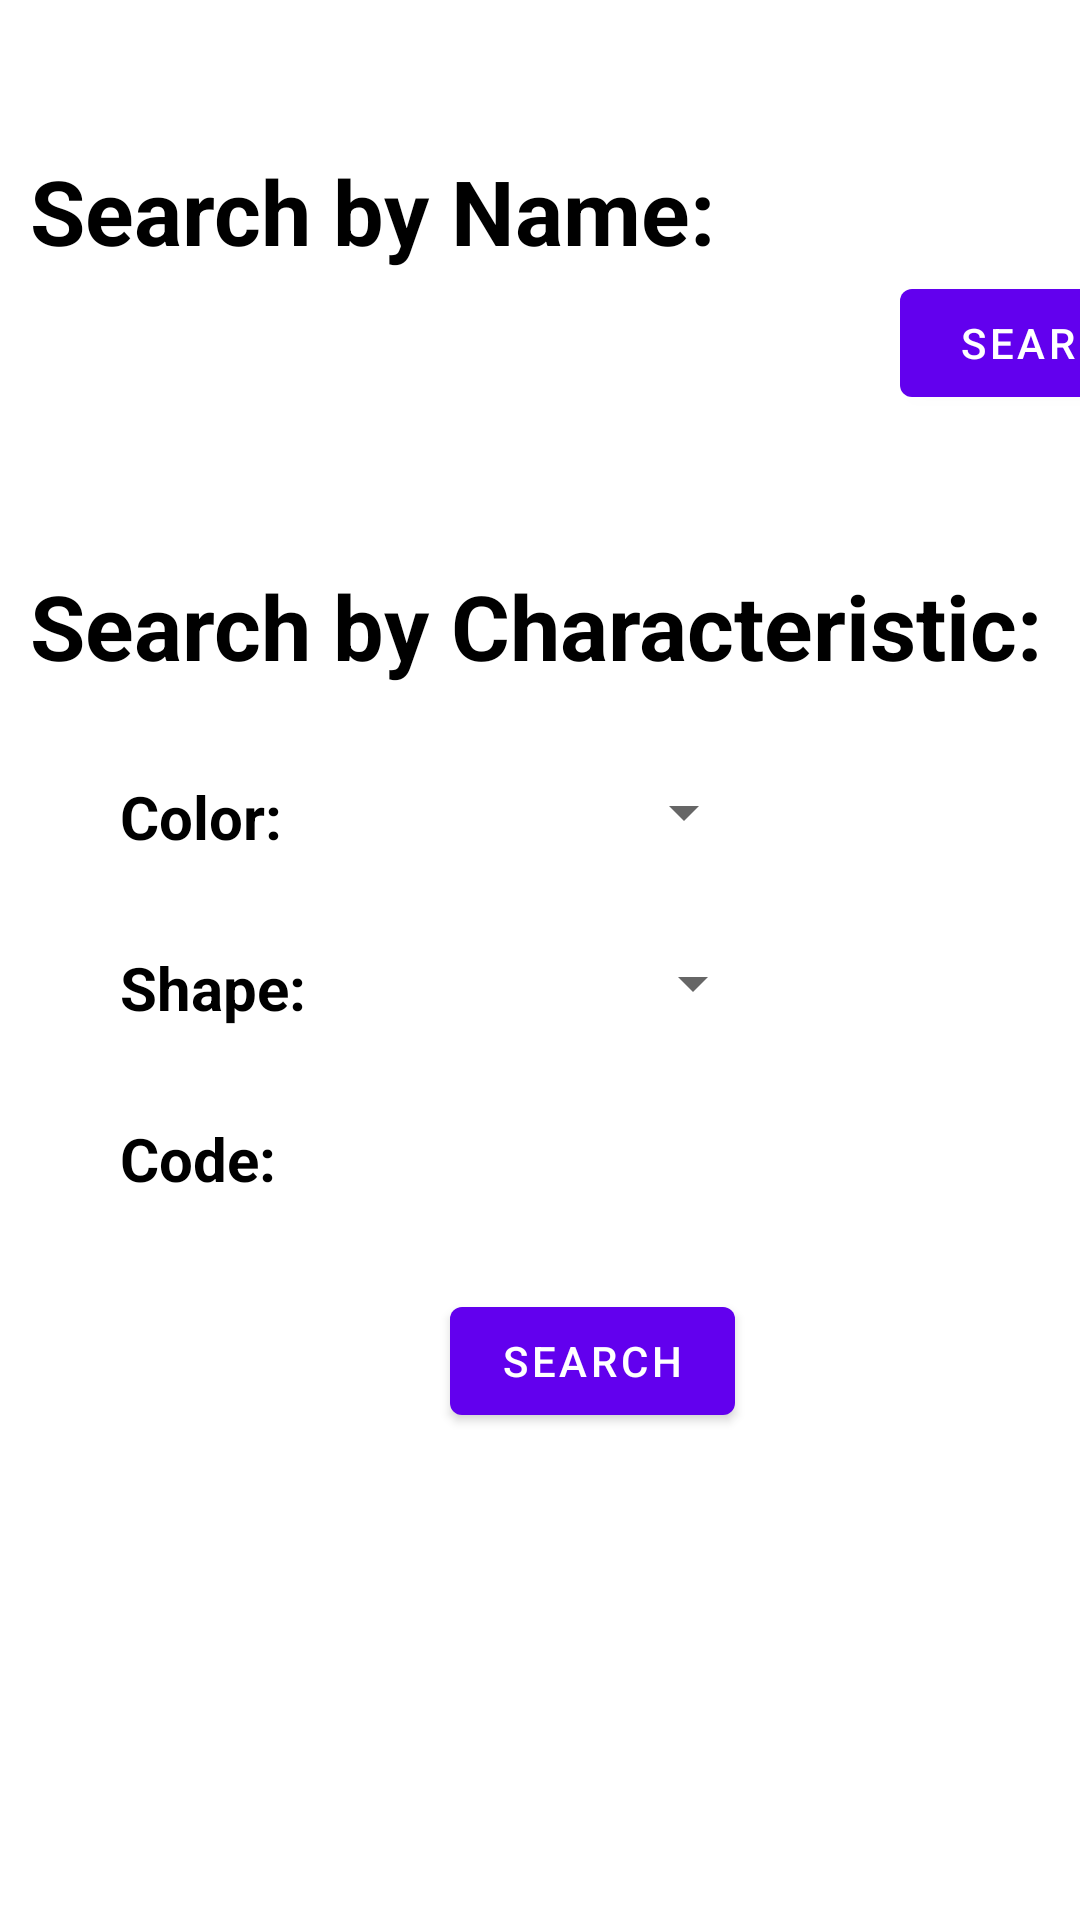

Here is an Android app screen rendered from its layout file. Give the layout XML and the strings, colors and styles it references.
<!-- AndroidManifest.xml: application theme Theme.Medictionary -->
<!-- res/layout/activity_searchengine.xml -->
<?xml version="1.0" encoding="utf-8"?>
<LinearLayout xmlns:android="http://schemas.android.com/apk/res/android"
    xmlns:app="http://schemas.android.com/apk/res-auto"
    xmlns:tools="http://schemas.android.com/tools"
    android:layout_width="match_parent"
    android:layout_height="match_parent"
    tools:context=".SearchEngineActivity"
    android:orientation="vertical"
    android:layout_marginTop="70dp"
    >

    <TextView
        android:layout_width="wrap_content"
        android:layout_height="wrap_content"
        android:layout_marginTop="50dp"
        android:textSize="30dp"
        android:text="Search by Name:"
        android:textStyle="bold"
        android:textColor="@color/black"
        android:layout_marginLeft="10dp"
        />
    <LinearLayout
        android:layout_width="wrap_content"
        android:layout_height="wrap_content"
        android:orientation="horizontal"
        >

    <EditText
        android:layout_width="260dp"
        android:layout_height="wrap_content"
        android:background="@drawable/shape"
        android:layout_marginLeft="10dp"
        android:id="@+id/nameEt"
        />

        <Button
            android:id="@+id/searchNameBtn"
            android:layout_width="100dp"
            android:layout_height="wrap_content"
            android:layout_marginLeft="30dp"
            android:text="Search" />
</LinearLayout>

    <TextView
        android:layout_width="wrap_content"
        android:layout_height="wrap_content"
        android:layout_marginTop="50dp"
        android:textSize="30dp"
        android:text="Search by Characteristic:"
        android:textStyle="bold"
        android:textColor="@color/black"
        android:layout_marginLeft="10dp"
        />
    <LinearLayout
        android:layout_width="wrap_content"
        android:layout_height="wrap_content"
        android:orientation="horizontal"
        >

        <TextView
            android:layout_width="wrap_content"
            android:layout_height="wrap_content"
            android:layout_marginTop="30dp"
            android:textSize="20dp"
            android:text="Color:"
            android:textStyle="bold"
            android:textColor="@color/black"
            android:layout_marginLeft="40dp"
            />

        <Spinner
            android:layout_marginTop="30dp"
            android:layout_width="wrap_content"
            android:layout_height="wrap_content"
            android:layout_marginLeft="110dp"
            android:id="@+id/colorSpinner"
            />
    </LinearLayout>
    <LinearLayout
        android:layout_width="wrap_content"
        android:layout_height="wrap_content"
        android:orientation="horizontal"
        >

        <TextView
            android:layout_width="wrap_content"
            android:layout_height="wrap_content"
            android:layout_marginTop="30dp"
            android:textSize="20dp"
            android:text="Shape:"
            android:textStyle="bold"
            android:textColor="@color/black"
            android:layout_marginLeft="40dp"
            />

        <Spinner
            android:layout_marginTop="30dp"
            android:layout_width="wrap_content"
            android:layout_height="wrap_content"
            android:layout_marginLeft="105dp"
            android:id="@+id/shapeSpinner"
            />
    </LinearLayout>
    <LinearLayout
        android:layout_width="wrap_content"
        android:layout_height="wrap_content"
        android:orientation="horizontal"
        >

        <TextView
            android:layout_width="wrap_content"
            android:layout_height="wrap_content"
            android:layout_marginTop="30dp"
            android:textSize="20dp"
            android:text="Code:"
            android:textStyle="bold"
            android:textColor="@color/black"
            android:layout_marginLeft="40dp"
            />

        <EditText
            android:layout_width="100dp"
            android:layout_height="wrap_content"
            android:background="@drawable/shape"
            android:layout_marginTop="30dp"
            android:layout_marginLeft="90dp"
            android:id="@+id/codeEt"
            />
    </LinearLayout>


    <Button
        android:id="@+id/searchCharBtn"
        android:layout_width="95dp"
        android:layout_height="wrap_content"
        android:layout_marginLeft="150dp"
        android:layout_marginTop="30dp"
        android:text="Search"
        />

</LinearLayout>
<!-- resources referenced by this layout -->
<resources>
  <color name="black">#FF000000</color>
  <style name="Theme.Medictionary" parent="Theme.MaterialComponents.DayNight.DarkActionBar">
          
          <item name="colorPrimary">@color/purple_500</item>
          <item name="colorPrimaryVariant">@color/purple_700</item>
          <item name="colorOnPrimary">@color/white</item>
          
          <item name="colorSecondary">@color/teal_200</item>
          <item name="colorSecondaryVariant">@color/teal_700</item>
          <item name="colorOnSecondary">@color/black</item>
          
          <item name="android:statusBarColor" tools:targetApi="l">?attr/colorPrimaryVariant</item>
          
      </style>
  <color name="purple_500">#FF6200EE</color>
  <color name="purple_700">#FF3700B3</color>
  <color name="white">#FFFFFFFF</color>
  <color name="teal_200">#FF03DAC5</color>
  <color name="teal_700">#FF018786</color>
</resources>
